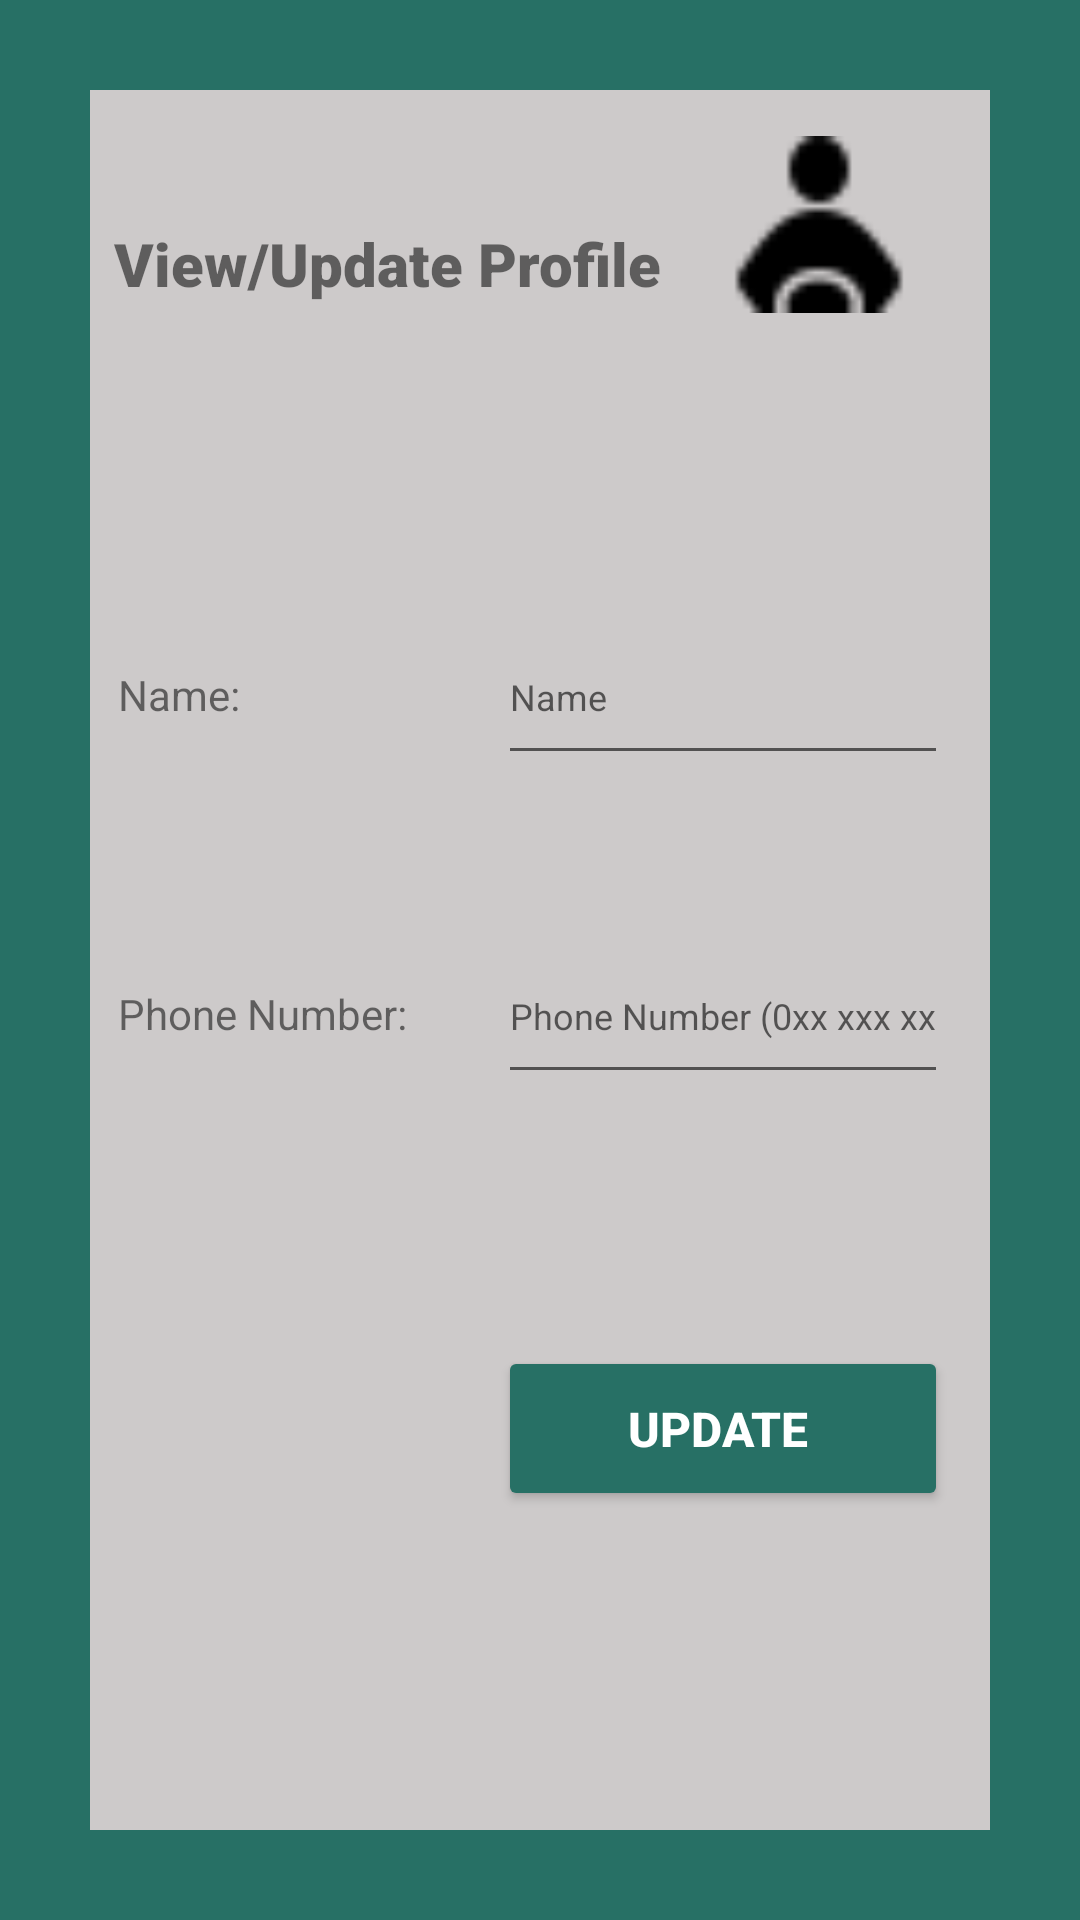

Layout XML and referenced resources for this Android screen:
<!-- AndroidManifest.xml: application theme Theme.Carpool4UFYP -->
<!-- res/layout/activity_profile_driver.xml -->
<?xml version="1.0" encoding="utf-8"?>
<androidx.constraintlayout.widget.ConstraintLayout xmlns:android="http://schemas.android.com/apk/res/android"
    xmlns:app="http://schemas.android.com/apk/res-auto"
    xmlns:tools="http://schemas.android.com/tools"
    android:layout_width="match_parent"
    android:layout_height="match_parent"
    android:background="@drawable/borderlayout"
    android:padding="10dp"
    tools:context=".ProfileDriver">


    <TextView
        android:id="@+id/banner"
        android:layout_width="197dp"
        android:layout_height="35dp"
        android:layout_marginTop="50dp"
        android:fontFamily="sans-serif-black"
        android:text="View/Update Profile"
        android:textAlignment="center"
        android:textSize="20sp"
        android:textStyle="bold"
        app:layout_constraintBottom_toBottomOf="parent"
        app:layout_constraintEnd_toEndOf="parent"
        app:layout_constraintHorizontal_bias="0.144"
        app:layout_constraintStart_toStartOf="parent"
        app:layout_constraintTop_toTopOf="parent"
        app:layout_constraintVertical_bias="0.027" />

    <ImageView
        android:id="@+id/imageView6"
        android:layout_width="66dp"
        android:layout_height="59dp"
        app:layout_constraintBottom_toBottomOf="parent"
        app:layout_constraintEnd_toEndOf="parent"
        app:layout_constraintHorizontal_bias="0.84"
        app:layout_constraintStart_toStartOf="parent"
        app:layout_constraintTop_toTopOf="parent"
        app:layout_constraintVertical_bias="0.063"
        app:srcCompat="@drawable/icons8_driver_24" />

    <EditText
        android:id="@+id/name"
        android:layout_width="150dp"
        android:layout_height="55dp"
        android:layout_marginLeft="156dp"
        android:layout_marginTop="128dp"
        android:ems="10"
        android:hint="Name"
        android:inputType="text"
        android:textSize="12sp"
        app:layout_constraintBaseline_toBaselineOf="@+id/Name"
        app:layout_constraintLeft_toLeftOf="parent"
        app:layout_constraintTop_toBottomOf="@id/banner" />

    <EditText
        android:id="@+id/destination"
        android:layout_width="150dp"
        android:layout_height="55dp"
        android:layout_marginLeft="156dp"
        android:layout_marginTop="112dp"
        android:ems="10"
        android:hint="Phone Number (0xx xxx xxxx)"
        android:inputType="number"
        android:textSize="12sp"
        app:layout_constraintBaseline_toBaselineOf="@+id/number"
        app:layout_constraintLeft_toLeftOf="parent"
        app:layout_constraintTop_toBottomOf="@+id/name" />

    <Button
        android:id="@+id/pay_button"
        android:layout_width="150dp"
        android:layout_height="55dp"
        android:layout_marginLeft="156dp"
        android:layout_marginTop="84dp"
        android:backgroundTint="#277065"
        android:text="Update "
        android:textColor="#ffffff"
        android:textSize="16sp"
        android:textStyle="bold"
        app:layout_constraintLeft_toLeftOf="parent"
        app:layout_constraintTop_toBottomOf="@+id/destination" />

    <TextView
        android:id="@+id/Name"
        android:layout_width="100dp"
        android:layout_height="42dp"
        android:text="Name:"
        app:layout_constraintBottom_toBottomOf="parent"
        app:layout_constraintEnd_toEndOf="parent"
        app:layout_constraintHorizontal_bias="0.122"
        app:layout_constraintStart_toStartOf="parent"
        app:layout_constraintTop_toTopOf="parent"
        app:layout_constraintVertical_bias="0.367" />

    <TextView
        android:id="@+id/number"
        android:layout_width="100dp"
        android:layout_height="42dp"
        android:text="Phone Number:"
        app:layout_constraintBottom_toBottomOf="parent"
        app:layout_constraintEnd_toEndOf="parent"
        app:layout_constraintHorizontal_bias="0.122"
        app:layout_constraintStart_toStartOf="parent"
        app:layout_constraintTop_toTopOf="parent"
        app:layout_constraintVertical_bias="0.551" />

    <ProgressBar
        android:id="@+id/progressBar"
        style="?android:attr/progressBarStyleLarge"
        android:layout_width="wrap_content"
        android:layout_height="wrap_content"
        android:layout_centerInParent="true"
        android:visibility="gone"
        app:layout_constraintBottom_toBottomOf="parent"
        app:layout_constraintLeft_toLeftOf="parent"
        app:layout_constraintRight_toRightOf="parent"
        app:layout_constraintTop_toTopOf="parent"
        tools:ignore="MissingConstraints" />

</androidx.constraintlayout.widget.ConstraintLayout>
<!-- resources referenced by this layout -->
<resources>
  <!-- drawable borderlayout (drawable-v24) -->
  <?xml version="1.0" encoding="utf-8"?>
      <shape xmlns:android="http://schemas.android.com/apk/res/android"
          android:shape="rectangle" >
  
      <stroke
          android:width="30dp"
          android:color="#277065" />
  
      </shape>
  <!-- drawable icons8_driver_24: png bitmap (drawable, 432 bytes) -->
  <style name="Theme.Carpool4UFYP" parent="Theme.MaterialComponents.DayNight.DarkActionBar">
          
          <item name="colorPrimary">#277065</item>
          <item name="colorPrimaryVariant">@color/black</item>
          <item name="colorOnPrimary">#082B25</item>
          
          <item name="colorSecondary">@color/black</item>
          <item name="colorSecondaryVariant">#039BE5</item>
          <item name="android:windowBackground">@color/gray</item>
          
          <item name="android:statusBarColor" tools:targetApi="l">?attr/colorPrimaryVariant</item>
          
      </style>
  <color name="black">#FF000000</color>
  <color name="gray">#CDCACA</color>
</resources>
